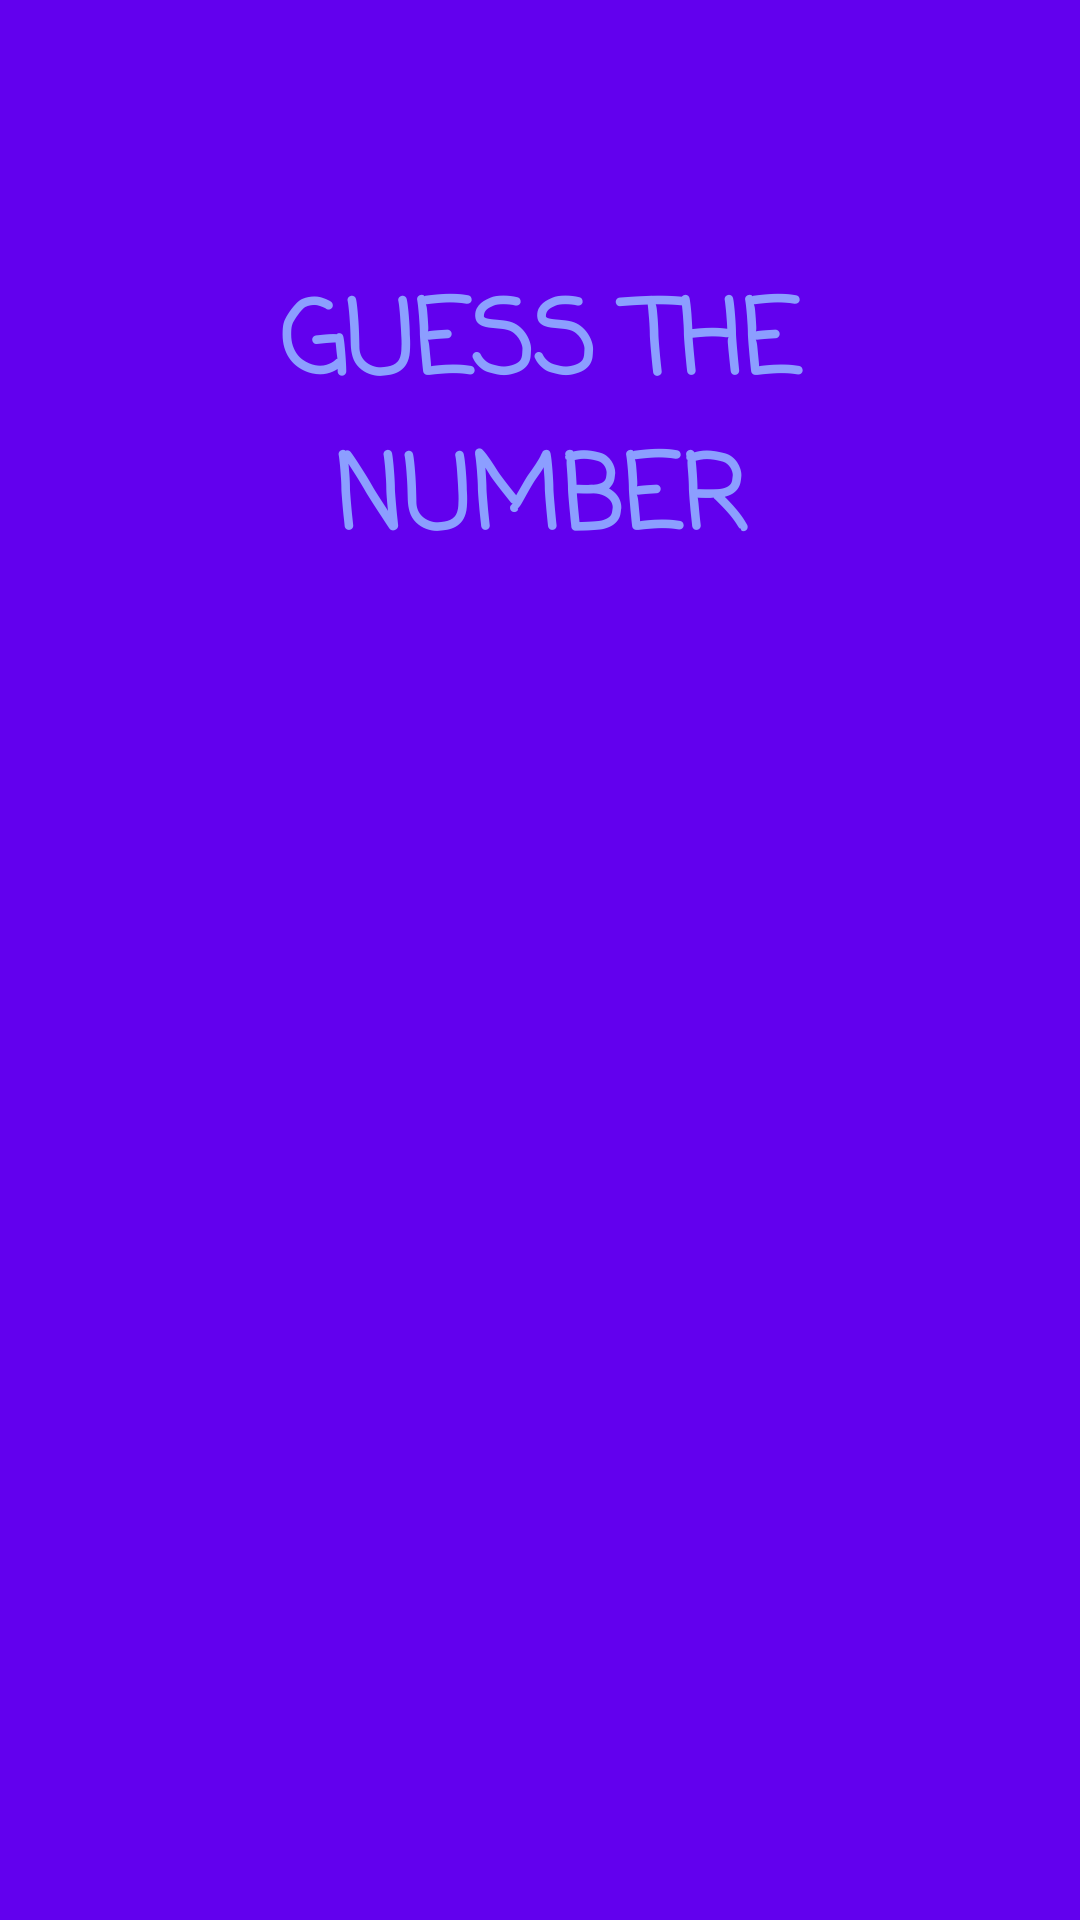

Android layout source for this screen:
<!-- AndroidManifest.xml: application theme Theme.RandomGame -->
<!-- res/layout/activity_fullscreen.xml -->
<?xml version="1.0" encoding="utf-8"?>
<FrameLayout xmlns:android="http://schemas.android.com/apk/res/android"
    xmlns:app="http://schemas.android.com/apk/res-auto"
    xmlns:tools="http://schemas.android.com/tools"
    android:layout_width="match_parent"
    android:layout_height="match_parent"
    android:background="@color/purple_500"
    android:theme="@style/ThemeOverlay.RandomGame.FullscreenContainer"
    tools:context=".FullscreenActivity">

    <androidx.constraintlayout.widget.ConstraintLayout
        android:layout_width="match_parent"
        android:layout_height="match_parent">

        <TextView
            android:id="@+id/textView4"
            android:layout_width="0dp"
            android:layout_height="wrap_content"
            android:layout_marginStart="44dp"
            android:layout_marginEnd="44dp"
            android:layout_marginBottom="447dp"
            android:fontFamily="casual"
            android:text="@string/guess_the_number"
            android:textAlignment="center"
            android:textColor="#8C9EFF"
            android:textSize="34sp"
            android:textStyle="bold"
            app:layout_constraintBottom_toBottomOf="parent"
            app:layout_constraintEnd_toEndOf="parent"
            app:layout_constraintStart_toStartOf="parent" />
    </androidx.constraintlayout.widget.ConstraintLayout>
</FrameLayout>
<!-- resources referenced by this layout -->
<resources>
  <string name="guess_the_number">GUESS THE NUMBER</string>
  <style name="ThemeOverlay.RandomGame.FullscreenContainer" parent="">
          <item name="fullscreenBackgroundColor">@color/light_blue_600</item>
          <item name="fullscreenTextColor">@color/light_blue_A200</item>
      </style>
  <style name="Theme.RandomGame" parent="Theme.MaterialComponents.DayNight.DarkActionBar">
          
          <item name="colorPrimary">@color/purple_500</item>
          <item name="colorPrimaryVariant">@color/purple_700</item>
          <item name="colorOnPrimary">@color/white</item>
          
          <item name="colorSecondary">@color/teal_200</item>
          <item name="colorSecondaryVariant">@color/teal_700</item>
          <item name="colorOnSecondary">@color/black</item>
          
          <item name="android:statusBarColor" tools:targetApi="l">?attr/colorPrimaryVariant</item>
          
      </style>
  <!-- not gathered from this repository: default colours our renderer supplied (Android Studio template values) -->
  <color name="purple_500">#FF6200EE</color>
  <color name="purple_700">#FF3700B3</color>
  <color name="teal_200">#FF03DAC5</color>
  <color name="teal_700">#FF018786</color>
  <color name="black">#FF000000</color>
  <color name="white">#FFFFFFFF</color>
</resources>
